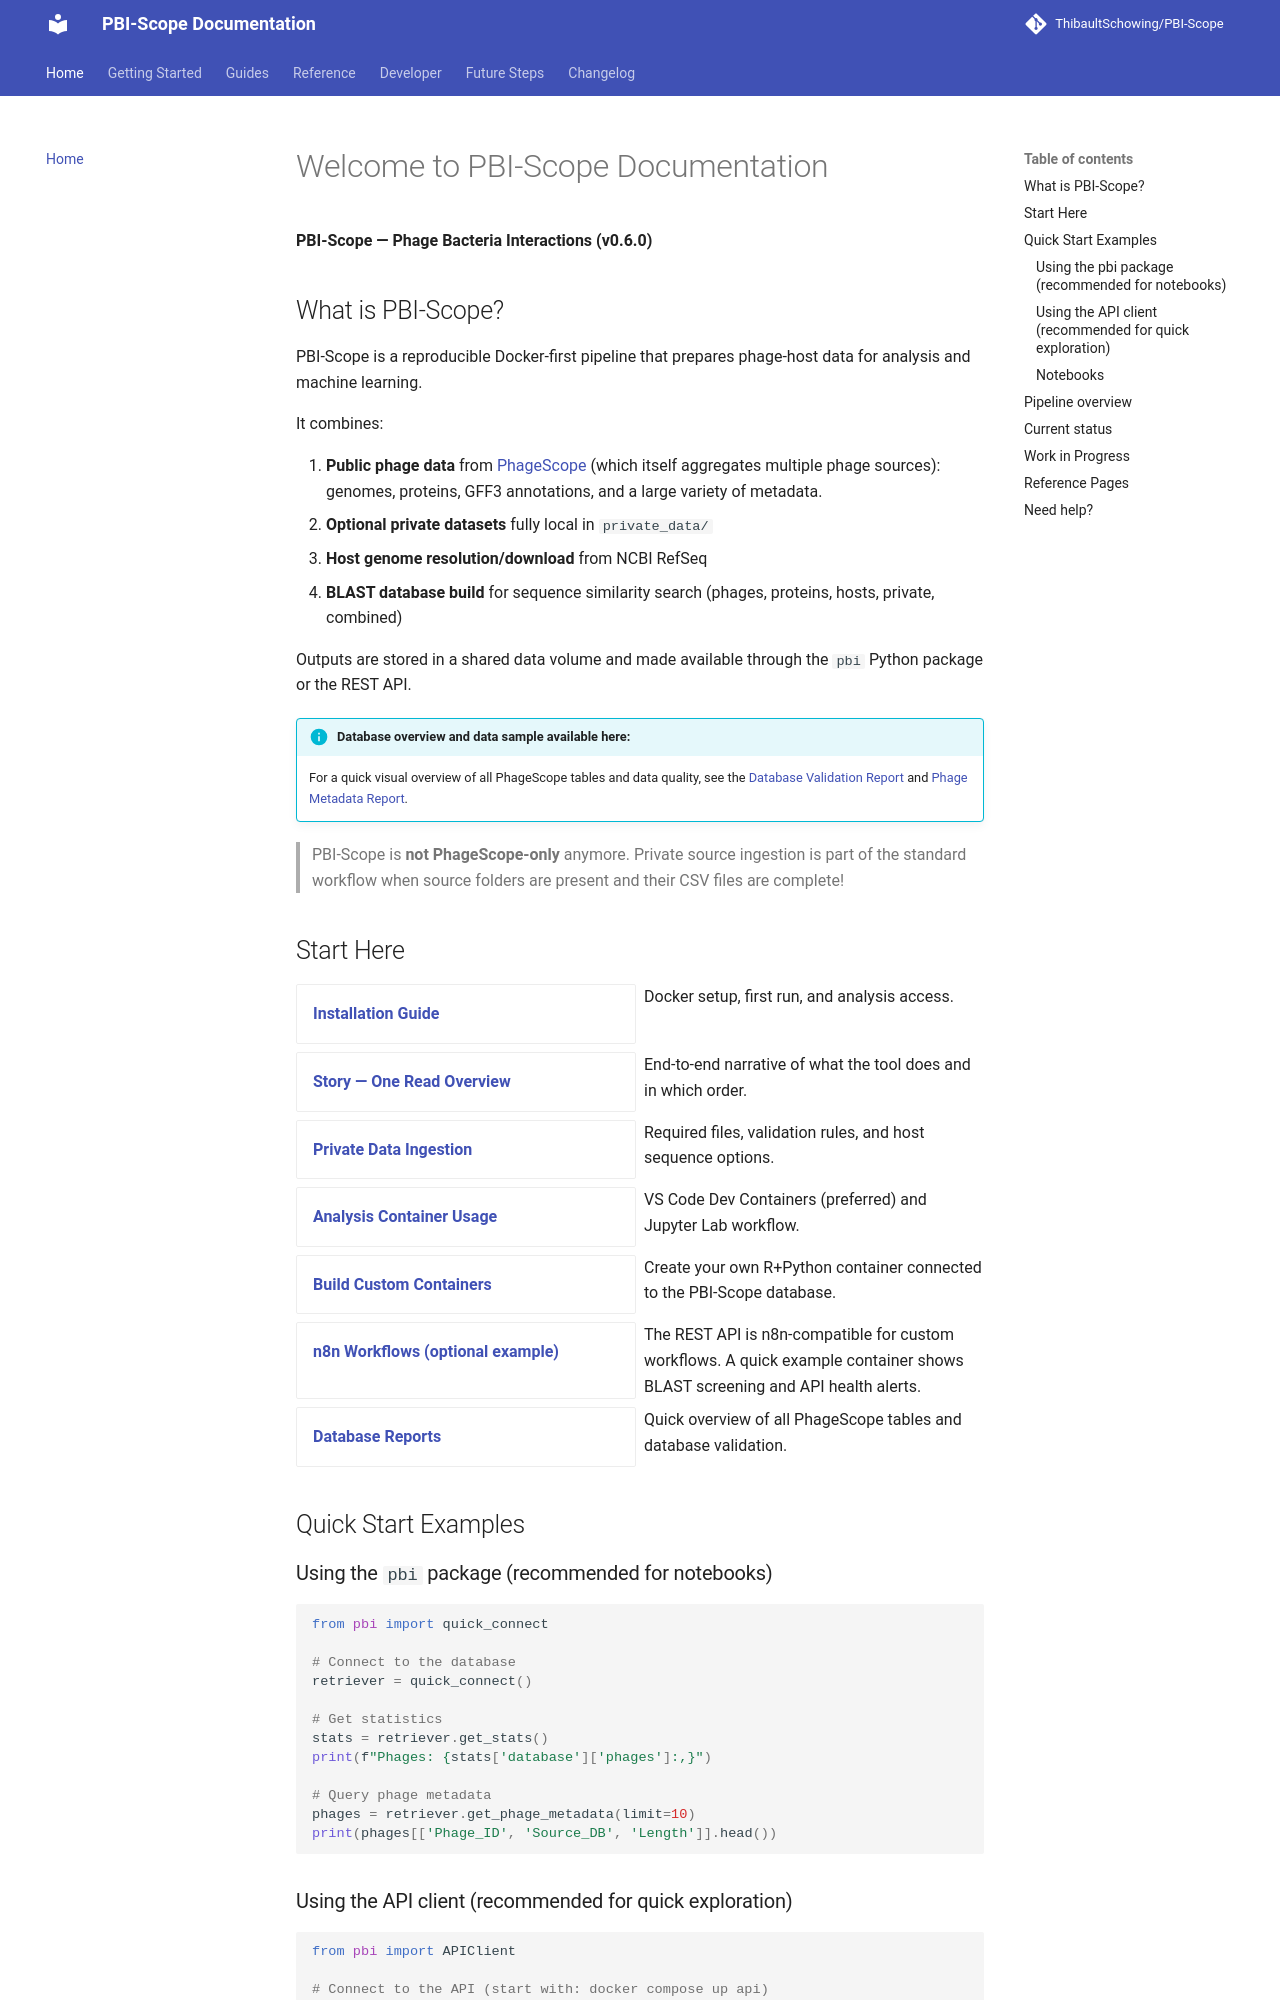

repository: ThibaultSchowing/PBI-Scope · page: index.html · generator: mkdocs

# Welcome to PBI-Scope Documentation

**PBI-Scope — Phage Bacteria Interactions (v0.6.0)**

## What is PBI-Scope?

PBI-Scope is a reproducible Docker-first pipeline that prepares phage-host data for analysis and machine learning.

It combines:

1. **Public phage data** from [PhageScope](https://phagescope.deepomics.org/) (which itself aggregates multiple phage sources): genomes, proteins, GFF3 annotations, and a large variety of metadata.
2. **Optional private datasets** fully local in `private_data/`
3. **Host genome resolution/download** from NCBI RefSeq
4. **BLAST database build** for sequence similarity search (phages, proteins, hosts, private, combined)

Outputs are stored in a shared data volume and made available through the `pbi` Python package or the REST API.

!!! info "Database overview and data sample available here: "
    For a quick visual overview of all PhageScope tables and data quality, see the [Database Validation Report](https://thibaultschowing.github.io/PBI-Scope/reports/database_validation.html) and [Phage Metadata Report](https://thibaultschowing.github.io/PBI-Scope/reports/phage_metadata_report.html).

> PBI-Scope is **not PhageScope-only** anymore. Private source ingestion is part of the standard workflow when source folders are present and their CSV files are complete!

## Start Here

<div class="grid cards" markdown>

- **[Installation Guide](guides/installation.md)**

  Docker setup, first run, and analysis access.

- **[Story — One Read Overview](guides/storytelling.md)**

  End-to-end narrative of what the tool does and in which order.

- **[Private Data Ingestion](guides/private-data-ingestion.md)**

  Required files, validation rules, and host sequence options.

- **[Analysis Container Usage](guides/analysis-guide.md)**

  VS Code Dev Containers (preferred) and Jupyter Lab workflow.

- **[Build Custom Containers](guides/custom-containers.md)**

  Create your own R+Python container connected to the PBI-Scope database.

- **[n8n Workflows (optional example)](guides/n8n-integration.md)**

  The REST API is n8n-compatible for custom workflows. A quick example container shows BLAST screening and API health alerts.

- **[Database Reports](reports/database_validation.html)**

  Quick overview of all PhageScope tables and database validation.

</div>

## Quick Start Examples

### Using the `pbi` package (recommended for notebooks)

```python
from pbi import quick_connect

# Connect to the database
retriever = quick_connect()

# Get statistics
stats = retriever.get_stats()
print(f"Phages: {stats['database']['phages']:,}")

# Query phage metadata
phages = retriever.get_phage_metadata(limit=10)
print(phages[['Phage_ID', 'Source_DB', 'Length']].head())
```

### Using the API client (recommended for quick exploration)

```python
from pbi import APIClient

# Connect to the API (start with: docker compose up api)
client = APIClient("http://localhost:8000")

# Get database stats
stats = client.get_stats()
print(f"Phages: {stats['database']['phages']:,}")

# Query with filter
refseq = client.get_phage_metadata(
    where_clause="Source_DB = 'RefSeq' AND Length > 50000",
    limit=10
)
print(refseq.head())
```
